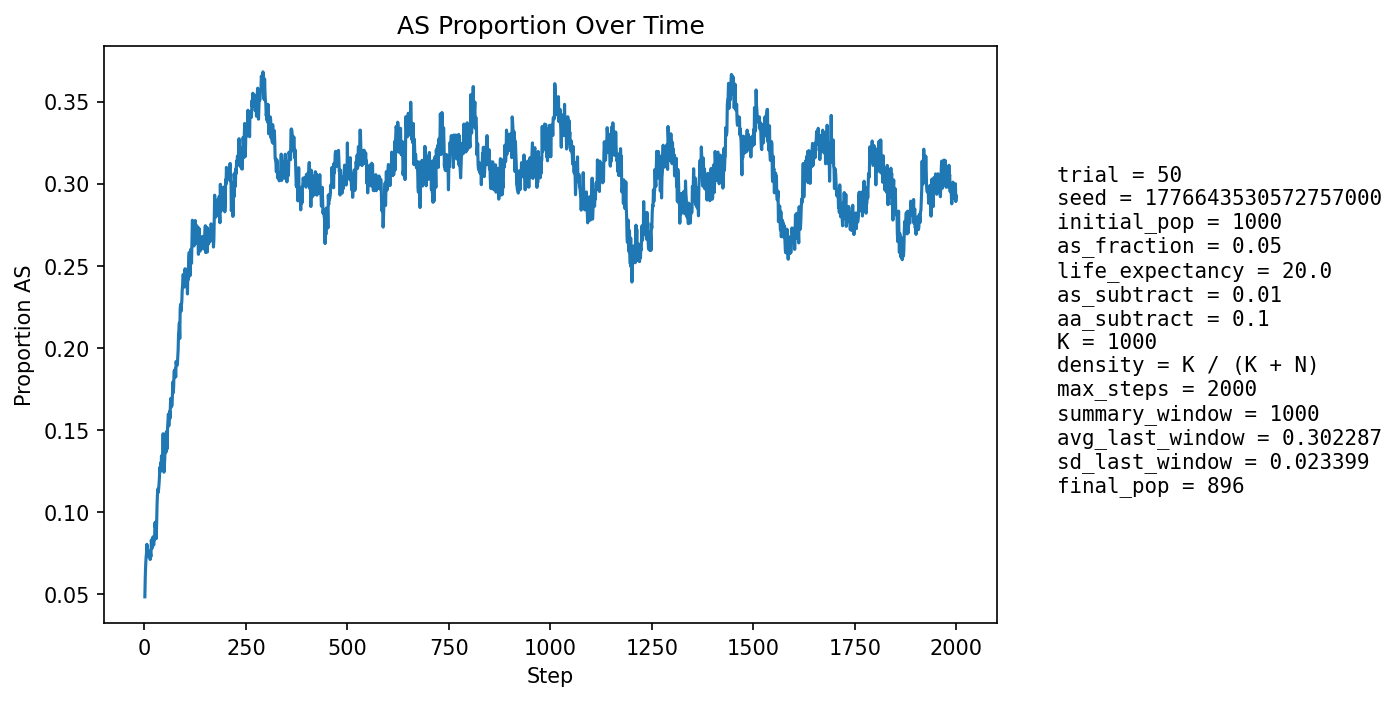

Values plotted in this chart, from the file beside it:
step, population_size, births, newborn_AA, newborn_AS, newborn_SS, prop_newborn_AA, prop_newborn_AS, prop_newborn_SS, prop_repro_AA, prop_repro_AS, prop_AS_population
1, 999, 242, 233, 8, 1, 0.9628, 0.03306, 0.004132, 0.9567, 0.0433, 0.04805
2, 998, 244, 226, 18, 0, 0.9262, 0.07377, 0.0, 0.9507, 0.04928, 0.06012
3, 994, 243, 226, 17, 0, 0.93, 0.06996, 0.0, 0.9486, 0.05144, 0.0674
4, 986, 240, 223, 17, 0, 0.9292, 0.07083, 0.0, 0.9374, 0.06263, 0.07201
5, 979, 238, 222, 16, 0, 0.9328, 0.06723, 0.0, 0.9366, 0.06342, 0.07457
6, 974, 237, 218, 19, 0, 0.9198, 0.08017, 0.0, 0.9296, 0.07036, 0.08008
7, 967, 236, 222, 14, 0, 0.9407, 0.05932, 0.0, 0.9227, 0.07725, 0.07756
8, 960, 235, 225, 10, 0, 0.9574, 0.04255, 0.0, 0.9199, 0.08009, 0.07292
9, 951, 233, 219, 14, 0, 0.9399, 0.06009, 0.0, 0.919, 0.08096, 0.07361
10, 942, 232, 216, 16, 0, 0.931, 0.06897, 0.0, 0.9159, 0.08407, 0.07431
11, 934, 230, 215, 15, 0, 0.9348, 0.06522, 0.0, 0.9195, 0.08054, 0.07281
12, 927, 230, 212, 16, 2, 0.9217, 0.06957, 0.008696, 0.9279, 0.07207, 0.07443
13, 921, 228, 211, 16, 1, 0.9254, 0.07018, 0.004386, 0.9294, 0.07062, 0.076
14, 918, 227, 216, 11, 0, 0.9515, 0.04846, 0.0, 0.9268, 0.07323, 0.07081
15, 915, 227, 212, 15, 0, 0.9339, 0.06608, 0.0, 0.9264, 0.07356, 0.07432
16, 910, 226, 213, 12, 1, 0.9425, 0.0531, 0.004425, 0.9236, 0.07639, 0.07253
17, 906, 225, 202, 23, 0, 0.8978, 0.1022, 0.0, 0.9207, 0.07925, 0.08278
18, 904, 224, 210, 14, 0, 0.9375, 0.0625, 0.0, 0.9251, 0.07494, 0.07854
19, 901, 224, 210, 14, 0, 0.9375, 0.0625, 0.0, 0.9225, 0.07746, 0.07769
20, 898, 223, 206, 16, 1, 0.9238, 0.07175, 0.004484, 0.9267, 0.07329, 0.07906
21, 898, 223, 203, 20, 0, 0.9103, 0.08969, 0.0, 0.9173, 0.08274, 0.08463
22, 894, 223, 209, 14, 0, 0.9372, 0.06278, 0.0, 0.9175, 0.08255, 0.08054
23, 891, 222, 208, 13, 1, 0.9369, 0.05856, 0.004505, 0.9192, 0.08076, 0.07969
24, 890, 222, 204, 18, 0, 0.9189, 0.08108, 0.0, 0.9167, 0.08333, 0.08315
25, 889, 222, 205, 17, 0, 0.9234, 0.07658, 0.0, 0.9141, 0.08592, 0.08324
26, 889, 221, 196, 25, 0, 0.8869, 0.1131, 0.0, 0.9163, 0.08373, 0.09336
27, 887, 221, 202, 18, 1, 0.914, 0.08145, 0.004525, 0.9187, 0.08134, 0.09019
28, 886, 220, 200, 20, 0, 0.9091, 0.09091, 0.0, 0.9183, 0.08173, 0.09368
29, 886, 221, 211, 10, 0, 0.9548, 0.04525, 0.0, 0.9161, 0.08393, 0.08352
30, 887, 222, 201, 20, 1, 0.9054, 0.09009, 0.004505, 0.9067, 0.0933, 0.09245
31, 886, 222, 192, 29, 1, 0.8649, 0.1306, 0.004505, 0.9021, 0.09785, 0.1038
32, 887, 222, 193, 29, 0, 0.8694, 0.1306, 0.0, 0.8998, 0.1002, 0.1105
33, 887, 221, 194, 27, 0, 0.8778, 0.1222, 0.0, 0.9089, 0.09113, 0.1139
34, 886, 220, 199, 21, 0, 0.9045, 0.09545, 0.0, 0.9062, 0.09375, 0.1117
35, 886, 221, 197, 23, 1, 0.8914, 0.1041, 0.004525, 0.8942, 0.1058, 0.114
36, 888, 221, 196, 24, 1, 0.8869, 0.1086, 0.004525, 0.8873, 0.1127, 0.1171
37, 891, 222, 197, 25, 0, 0.8874, 0.1126, 0.0, 0.8786, 0.1214, 0.1212
38, 890, 223, 194, 28, 1, 0.87, 0.1256, 0.004484, 0.8768, 0.1232, 0.127
39, 892, 223, 199, 22, 2, 0.8924, 0.09865, 0.008969, 0.872, 0.128, 0.1244
40, 894, 224, 196, 27, 1, 0.875, 0.1205, 0.004464, 0.8676, 0.1324, 0.1298
41, 892, 223, 199, 21, 3, 0.8924, 0.09417, 0.01345, 0.8629, 0.1371, 0.1256
42, 895, 224, 194, 30, 0, 0.8661, 0.1339, 0.0, 0.8582, 0.1418, 0.1341
43, 892, 223, 199, 21, 3, 0.8924, 0.09417, 0.01345, 0.8649, 0.1351, 0.1267
44, 895, 224, 198, 26, 0, 0.8839, 0.1161, 0.0, 0.8652, 0.1348, 0.1296
45, 895, 223, 192, 31, 0, 0.861, 0.139, 0.0, 0.87, 0.13, 0.1341
46, 895, 223, 182, 40, 1, 0.8161, 0.1794, 0.004484, 0.8652, 0.1348, 0.1475
47, 895, 223, 204, 19, 0, 0.9148, 0.0852, 0.0, 0.8676, 0.1324, 0.1307
48, 895, 224, 207, 16, 1, 0.9241, 0.07143, 0.004464, 0.8659, 0.1341, 0.124
49, 895, 224, 200, 24, 0, 0.8929, 0.1071, 0.0, 0.8612, 0.1388, 0.1285
50, 895, 225, 195, 29, 1, 0.8667, 0.1289, 0.004444, 0.8474, 0.1526, 0.1318
51, 895, 224, 187, 35, 2, 0.8348, 0.1562, 0.008929, 0.8538, 0.1462, 0.143
52, 893, 223, 193, 29, 1, 0.8655, 0.13, 0.004484, 0.8649, 0.1351, 0.1389
53, 896, 223, 198, 25, 0, 0.8879, 0.1121, 0.0, 0.8673, 0.1327, 0.1362
54, 894, 223, 184, 38, 1, 0.8251, 0.1704, 0.004484, 0.8676, 0.1324, 0.1488
55, 896, 223, 195, 27, 1, 0.8744, 0.1211, 0.004484, 0.8558, 0.1442, 0.144
56, 897, 223, 201, 22, 0, 0.9013, 0.09865, 0.0, 0.8531, 0.1469, 0.1382
57, 898, 224, 188, 35, 1, 0.8393, 0.1562, 0.004464, 0.8565, 0.1435, 0.1514
58, 902, 224, 190, 33, 1, 0.8482, 0.1473, 0.004464, 0.8471, 0.1529, 0.1552
59, 903, 225, 189, 35, 1, 0.84, 0.1556, 0.004444, 0.8407, 0.1593, 0.1595
60, 900, 224, 197, 26, 1, 0.8795, 0.1161, 0.004464, 0.8451, 0.1549, 0.1522
... 1,940 more rows
